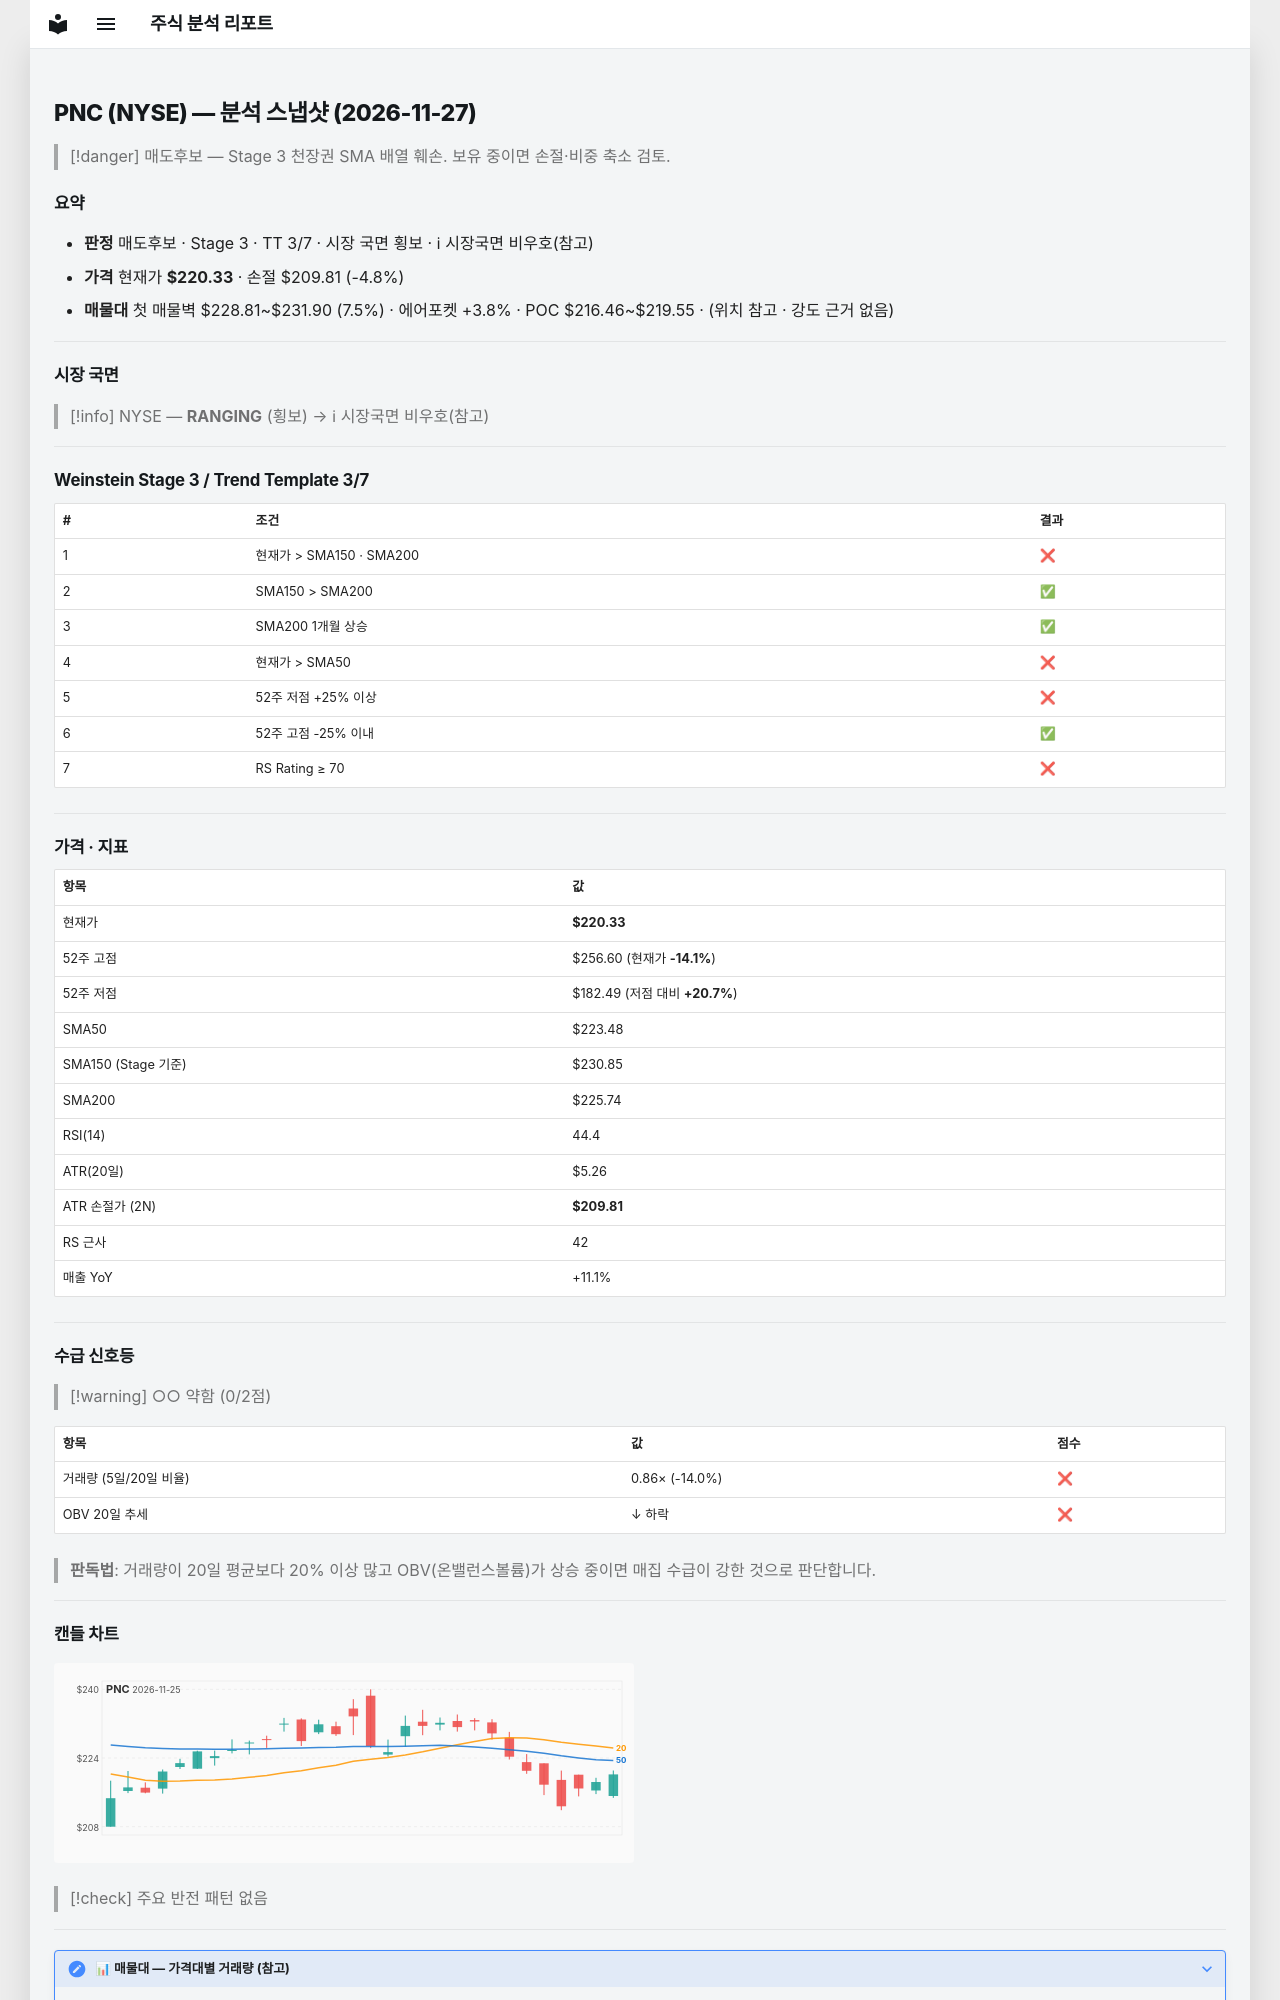

repository: soloandco/stock-reports · page: snapshots/PNC-2026-11-27/index.html · generator: mkdocs

---
type: analysis-snapshot
title: PNC 분석 스냅샷
ticker: PNC
market: NYSE
created: 2026-11-27
updated: 2026-11-27
bar-date: 2026-11-25
verdict: 매도후보
real-rr: 3.45
sma50-gap-pct: -1.4
weekly-position: 저항대아래
weekly-overhead-price: 256.60
weekly-overhead-pct: 16.5
stage: 3
trend-template-score: 3
tt-max: 7
ma-set: sma-50-150-200
price: 220.3300018310547
stop-price: 209.8123246341811
market-regime: RANGING
supply-demand-score: 0/2
supply-demand-label: 약함
status: tracking
tags:
  - stock-agent
  - watchlist
  - PNC
  - analysis
related:
  - "[[analysis-template]]"
---

# PNC (NYSE) — 분석 스냅샷 (2026-11-27)

> [!danger] 매도후보 — Stage 3 천장권
> SMA 배열 훼손. 보유 중이면 손절·비중 축소 검토.

## 요약

- **판정** 매도후보 · Stage 3 · TT 3/7 · 시장 국면 횡보 · ℹ 시장국면 비우호(참고)
- **가격** 현재가 **$220.33** · 손절 $209.81 (-4.8%)
- **매물대** 첫 매물벽 $228.81~$231.90 (7.5%) · 에어포켓 +3.8% · POC $216.46~$219.55 · (위치 참고 · 강도 근거 없음)

---

## 시장 국면

> [!info] NYSE — **RANGING** (횡보) → ℹ 시장국면 비우호(참고)

---

## Weinstein Stage 3 / Trend Template 3/7

| # | 조건 | 결과 |
|---|------|------|
| 1 | 현재가 > SMA150 · SMA200 | ❌ |
| 2 | SMA150 > SMA200 | ✅ |
| 3 | SMA200 1개월 상승 | ✅ |
| 4 | 현재가 > SMA50 | ❌ |
| 5 | 52주 저점 +25% 이상 | ❌ |
| 6 | 52주 고점 -25% 이내 | ✅ |
| 7 | RS Rating ≥ 70 | ❌ |

---

## 가격 · 지표

| 항목 | 값 |
|------|---|
| 현재가 | **$220.33** |
| 52주 고점 | $256.60 (현재가 **-14.1%**) |
| 52주 저점 | $182.49 (저점 대비 **+20.7%**) |
| SMA50 | $223.48 |
| SMA150 (Stage 기준) | $230.85 |
| SMA200 | $225.74 |
| RSI(14) | 44.4 |
| ATR(20일) | $5.26 |
| ATR 손절가 (2N) | **$209.81** |
| RS 근사 | 42 |
| 매출 YoY | +11.1% |

---
## 수급 신호등

> [!warning] ○○ 약함 (0/2점)

| 항목 | 값 | 점수 |
|------|------|------|
| 거래량 (5일/20일 비율) | 0.86× (-14.0%) | ❌ |
| OBV 20일 추세 | ↓ 하락 | ❌ |

> **판독법**: 거래량이 20일 평균보다 20% 이상 많고 OBV(온밸런스볼륨)가 상승 중이면 매집 수급이 강한 것으로 판단합니다.

---
